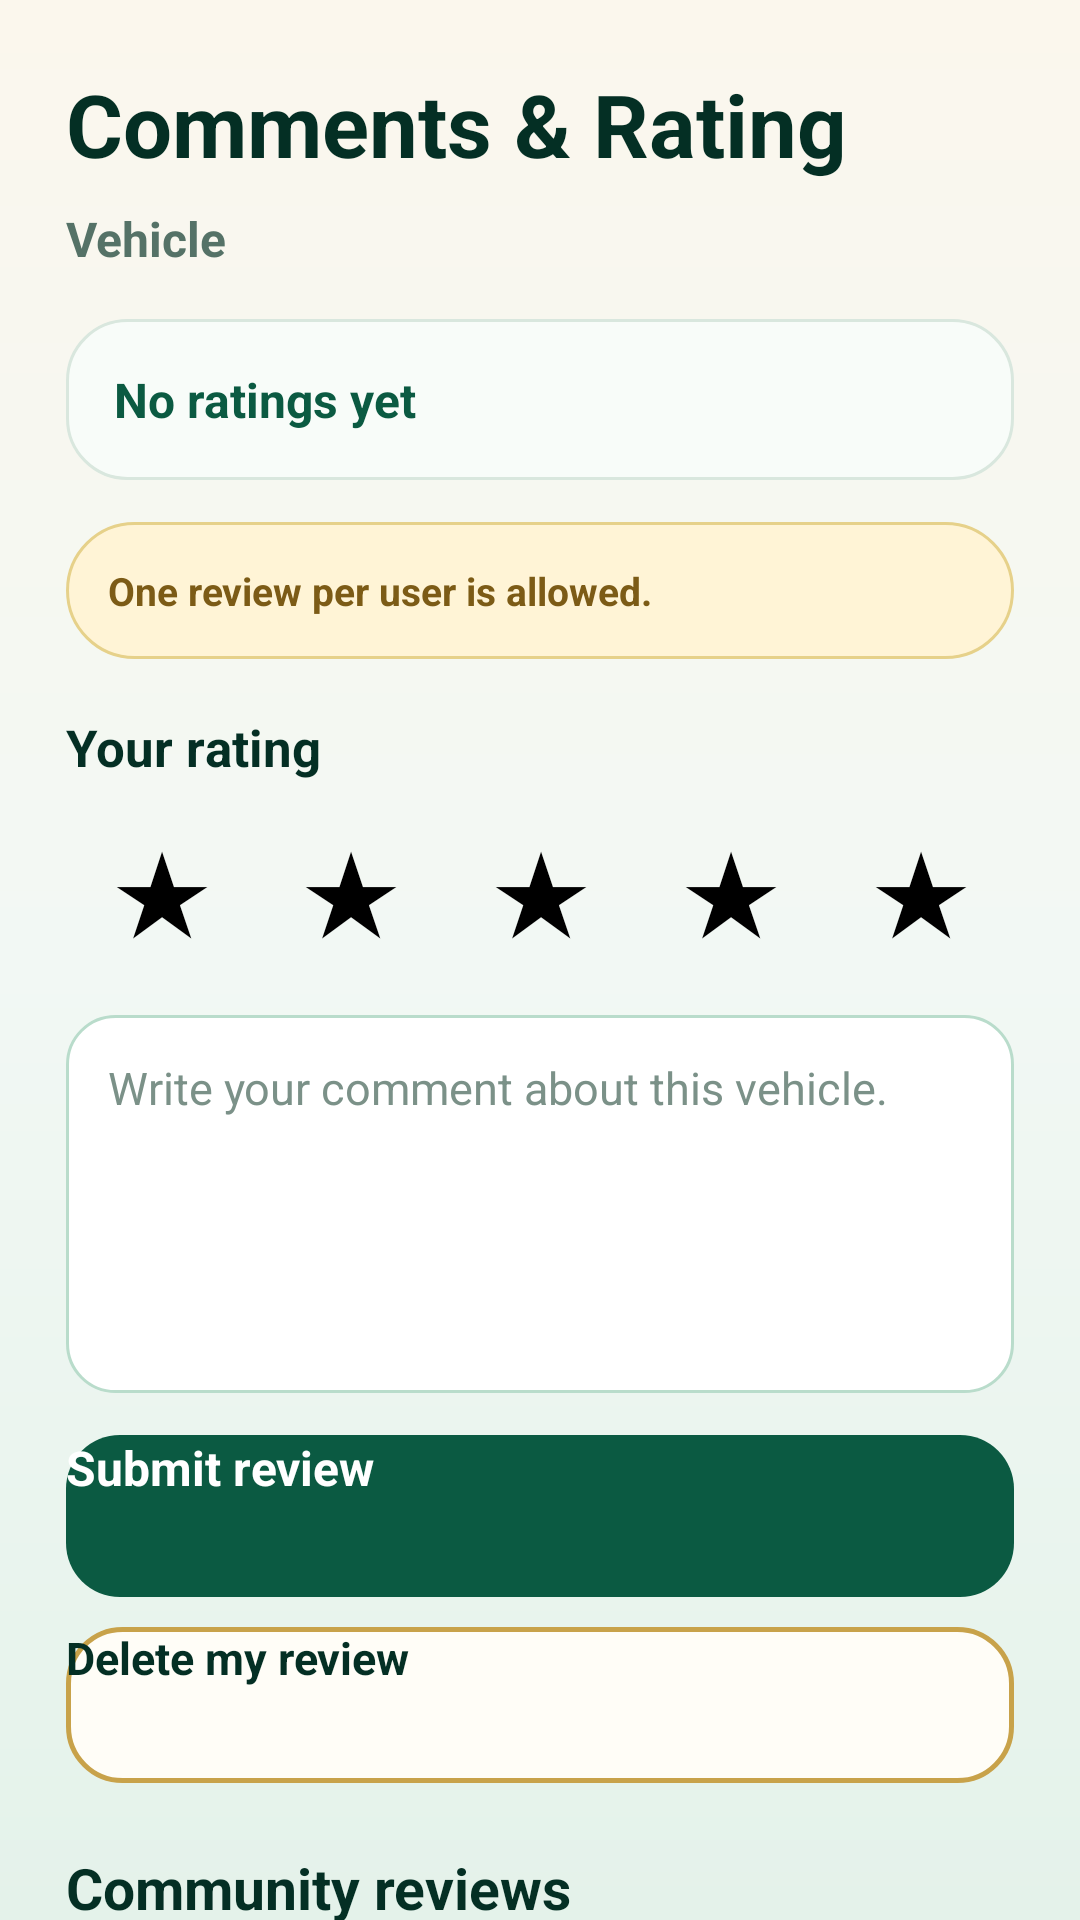

Produce the Android XML layout that renders to this screen, including the resource entries it uses.
<!-- AndroidManifest.xml: application theme Theme.Personal_Project -->
<!-- res/layout/activity_vehicle_review.xml -->
<?xml version="1.0" encoding="utf-8"?>

<ScrollView xmlns:android="http://schemas.android.com/apk/res/android"
    android:id="@+id/scrollVehicleReview"
    android:layout_width="match_parent"
    android:layout_height="match_parent"
    android:background="@drawable/bg_skk_login">

    <LinearLayout
        android:id="@+id/layoutReviewRoot"
        android:layout_width="match_parent"
        android:layout_height="wrap_content"
        android:orientation="vertical"
        android:padding="22dp">

        <TextView
            android:id="@+id/textReviewPageTitle"
            android:layout_width="match_parent"
            android:layout_height="wrap_content"
            android:text="Comments &amp; Rating"
            android:textColor="@color/skku_green_950"
            android:textSize="29sp"
            android:textStyle="bold" />

        <TextView
            android:id="@+id/textReviewTitle"
            android:layout_width="match_parent"
            android:layout_height="wrap_content"
            android:layout_marginTop="8dp"
            android:text="Vehicle"
            android:textColor="@color/text_secondary"
            android:textSize="16sp"
            android:textStyle="bold" />

        <TextView
            android:id="@+id/textAverageRating"
            android:layout_width="match_parent"
            android:layout_height="wrap_content"
            android:layout_marginTop="16dp"
            android:background="@drawable/card_skk_soft"
            android:padding="16dp"
            android:text="No ratings yet"
            android:textColor="@color/skku_green_800"
            android:textSize="16sp"
            android:textStyle="bold"
            android:lineSpacingExtra="4dp" />

        <TextView
            android:id="@+id/textMyReviewStatus"
            android:layout_width="match_parent"
            android:layout_height="wrap_content"
            android:layout_marginTop="14dp"
            android:background="@drawable/chip_skk_gold"
            android:padding="14dp"
            android:text="One review per user is allowed."
            android:textColor="@color/skku_gold_800"
            android:textSize="13sp"
            android:textStyle="bold"
            android:lineSpacingExtra="3dp" />

        <TextView
            android:id="@+id/textRatingInputLabel"
            android:layout_width="match_parent"
            android:layout_height="wrap_content"
            android:layout_marginTop="18dp"
            android:text="Your rating"
            android:textColor="@color/skku_green_950"
            android:textSize="17sp"
            android:textStyle="bold" />

        <LinearLayout
            android:id="@+id/layoutStarInput"
            android:layout_width="match_parent"
            android:layout_height="60dp"
            android:layout_marginTop="6dp"
            android:gravity="center_vertical"
            android:orientation="horizontal">

            <TextView
                android:id="@+id/textStar1"
                android:layout_width="0dp"
                android:layout_height="match_parent"
                android:layout_weight="1"
                android:gravity="center"
                android:text="★"
                android:textSize="34sp"
                android:textStyle="bold" />

            <TextView
                android:id="@+id/textStar2"
                android:layout_width="0dp"
                android:layout_height="match_parent"
                android:layout_weight="1"
                android:gravity="center"
                android:text="★"
                android:textSize="34sp"
                android:textStyle="bold" />

            <TextView
                android:id="@+id/textStar3"
                android:layout_width="0dp"
                android:layout_height="match_parent"
                android:layout_weight="1"
                android:gravity="center"
                android:text="★"
                android:textSize="34sp"
                android:textStyle="bold" />

            <TextView
                android:id="@+id/textStar4"
                android:layout_width="0dp"
                android:layout_height="match_parent"
                android:layout_weight="1"
                android:gravity="center"
                android:text="★"
                android:textSize="34sp"
                android:textStyle="bold" />

            <TextView
                android:id="@+id/textStar5"
                android:layout_width="0dp"
                android:layout_height="match_parent"
                android:layout_weight="1"
                android:gravity="center"
                android:text="★"
                android:textSize="34sp"
                android:textStyle="bold" />
        </LinearLayout>

        <EditText
            android:id="@+id/editReviewComment"
            android:layout_width="match_parent"
            android:layout_height="126dp"
            android:layout_marginTop="12dp"
            android:background="@drawable/input_skk"
            android:gravity="top"
            android:hint="Write your comment about this vehicle."
            android:padding="14dp"
            android:textColor="@color/text_primary"
            android:textColorHint="@color/text_muted"
            android:textSize="15sp" />

        <Button
            android:id="@+id/buttonSubmitReview"
            android:layout_width="match_parent"
            android:layout_height="54dp"
            android:layout_marginTop="14dp"
            android:background="@drawable/button_skk_green"
            android:backgroundTint="@null"
            android:text="Submit review"
            android:textAllCaps="false"
            android:textColor="@color/white"
            android:textSize="16sp"
            android:textStyle="bold" />

        <Button
            android:id="@+id/buttonDeleteReview"
            android:layout_width="match_parent"
            android:layout_height="52dp"
            android:layout_marginTop="10dp"
            android:background="@drawable/button_skk_outline"
            android:backgroundTint="@null"
            android:text="Delete my review"
            android:textAllCaps="false"
            android:textColor="@color/skku_green_950"
            android:textSize="15sp"
            android:textStyle="bold" />

        <TextView
            android:id="@+id/textReviewListTitle"
            android:layout_width="match_parent"
            android:layout_height="wrap_content"
            android:layout_marginTop="22dp"
            android:text="Community reviews"
            android:textColor="@color/skku_green_950"
            android:textSize="19sp"
            android:textStyle="bold" />

        <LinearLayout
            android:id="@+id/layoutReviewList"
            android:layout_width="match_parent"
            android:layout_height="wrap_content"
            android:layout_marginTop="12dp"
            android:orientation="vertical" />

        <Button
            android:id="@+id/buttonBackReview"
            android:layout_width="match_parent"
            android:layout_height="52dp"
            android:layout_marginTop="12dp"
            android:background="@drawable/button_skk_outline"
            android:backgroundTint="@null"
            android:text="Back"
            android:textAllCaps="false"
            android:textColor="@color/skku_green_950"
            android:textSize="15sp"
            android:textStyle="bold" />

    </LinearLayout>
</ScrollView>
<!-- resources referenced by this layout -->
<resources>
  <color name="skku_gold_800">#7C5B16</color>
  <color name="skku_green_800">#0B5A42</color>
  <color name="skku_green_950">#042F24</color>
  <color name="text_muted">#7B9188</color>
  <color name="text_primary">#123127</color>
  <color name="text_secondary">#557267</color>
  <color name="white">#FFFFFF</color>
  <!-- drawable bg_skk_login (drawable) -->
  <?xml version="1.0" encoding="utf-8"?>
  
  <shape xmlns:android="http://schemas.android.com/apk/res/android">
      <gradient
          android:startColor="#FBF7ED"
          android:centerColor="#F2F8F4"
          android:endColor="#E4F2EA"
          android:angle="270" />
  </shape>
  <!-- drawable button_skk_green (drawable) -->
  <?xml version="1.0" encoding="utf-8"?>
  
  <selector xmlns:android="http://schemas.android.com/apk/res/android">
  
      <item android:state_pressed="true">
          <shape>
              <solid android:color="@color/skku_green_950" />
              <corners android:radius="18dp" />
          </shape>
      </item>
  
      <item android:state_enabled="false">
          <shape>
              <solid android:color="@color/skku_green_200" />
              <corners android:radius="18dp" />
          </shape>
      </item>
  
      <item>
          <shape>
              <solid android:color="@color/skku_green_800" />
              <corners android:radius="18dp" />
          </shape>
      </item>
  
  </selector>
  <!-- drawable button_skk_outline (drawable) -->
  <?xml version="1.0" encoding="utf-8"?>
  
  <selector xmlns:android="http://schemas.android.com/apk/res/android">
  
      <item android:state_pressed="true">
          <shape>
              <solid android:color="@color/skku_gold_100" />
              <stroke
                  android:width="1.5dp"
                  android:color="@color/skku_gold_600" />
              <corners android:radius="18dp" />
          </shape>
      </item>
  
      <item>
          <shape>
              <solid android:color="#FFFDF7" />
              <stroke
                  android:width="1.5dp"
                  android:color="@color/skku_gold_500" />
              <corners android:radius="18dp" />
          </shape>
      </item>
  
  </selector>
  <!-- drawable card_skk_soft (drawable) -->
  <?xml version="1.0" encoding="utf-8"?>
  
  <shape xmlns:android="http://schemas.android.com/apk/res/android">
      <solid android:color="#F8FCF9" />
      <stroke
          android:width="1dp"
          android:color="@color/skku_line" />
      <corners android:radius="20dp" />
  </shape>
  <!-- drawable chip_skk_gold (drawable) -->
  <?xml version="1.0" encoding="utf-8"?>
  
  <shape xmlns:android="http://schemas.android.com/apk/res/android">
      <solid android:color="@color/skku_gold_100" />
      <stroke
          android:width="1dp"
          android:color="@color/skku_gold_300" />
      <corners android:radius="999dp" />
  </shape>
  <style name="Theme.Personal_Project" parent="Base.Theme.Personal_Project" />
  <color name="skku_green_200">#B9DCCB</color>
  <color name="skku_gold_100">#FFF4D6</color>
  <color name="skku_gold_600">#B78A29</color>
  <color name="skku_gold_500">#C8A24A</color>
  <color name="skku_line">#D9E7DE</color>
  <color name="skku_gold_300">#E6D18A</color>
  <color name="skku_green_100">#E4F2EA</color>
  <color name="skku_gold_900">#5F4310</color>
  <color name="skku_ivory">#FBF7ED</color>
</resources>
